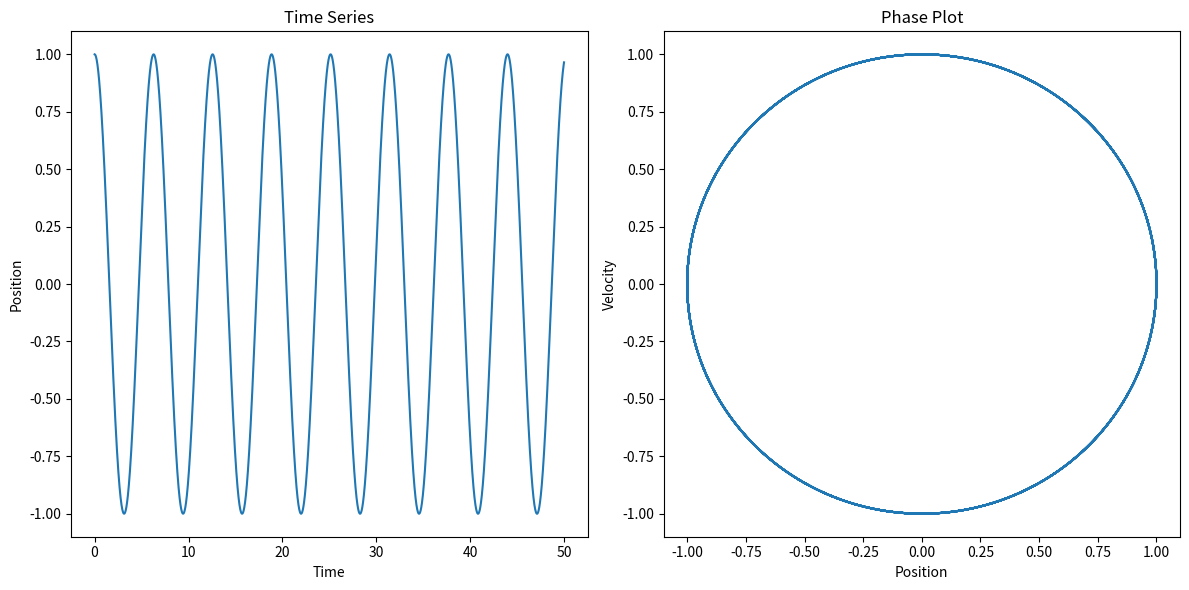

This figure's Python source:
# Program to solve SHO using Euler

# import libraries
import numpy as np
import matplotlib.pyplot as plt

# parameters
w = 1.0     # angular frequency
dt = 0.00001   # time step
T = 50      # total time
N = int(T / dt)     # number of time steps

# initialize array
time = np.linspace(0,T,N)
x = np.zeros(N)
v = np.zeros(N)

# initial condition
x[0] = 1.0  # initial position
v[0] = 0.   # intial velocity

# Euler integration
for n in range(0,N-1):
    x[n+1] = x[n] + v[n]* dt
    v[n+1] = v[n] - w**2 * x[n] * dt

# plot time series
plt.figure(figsize=(12,6))
plt.subplot(1,2,1)
plt.plot(time,x)
plt.title("Time Series")
plt.xlabel("Time")
plt.ylabel("Position")

# plot phase plot
plt.subplot(1,2,2)
plt.plot(x,v)
plt.title("Phase Plot")
plt.xlabel("Position")
plt.ylabel("Velocity")

plt.tight_layout()
plt.show()
